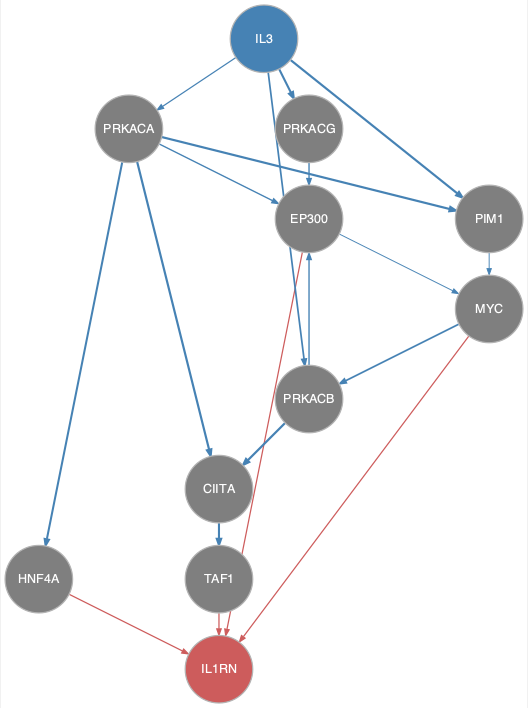

The file beside this chart, header and first rows:
from	to
CIITA	TAF1
EP300	MYC
IL3	PIM1
IL3	PRKACA
IL3	PRKACB
IL3	PRKACG
MYC	PRKACB
PIM1	MYC
PRKACA	CIITA
PRKACA	EP300
PRKACA	HNF4A
PRKACA	PIM1
PRKACB	CIITA
PRKACB	EP300
PRKACG	EP300
EP300	IL1RN
HNF4A	IL1RN
MYC	IL1RN
TAF1	IL1RN
